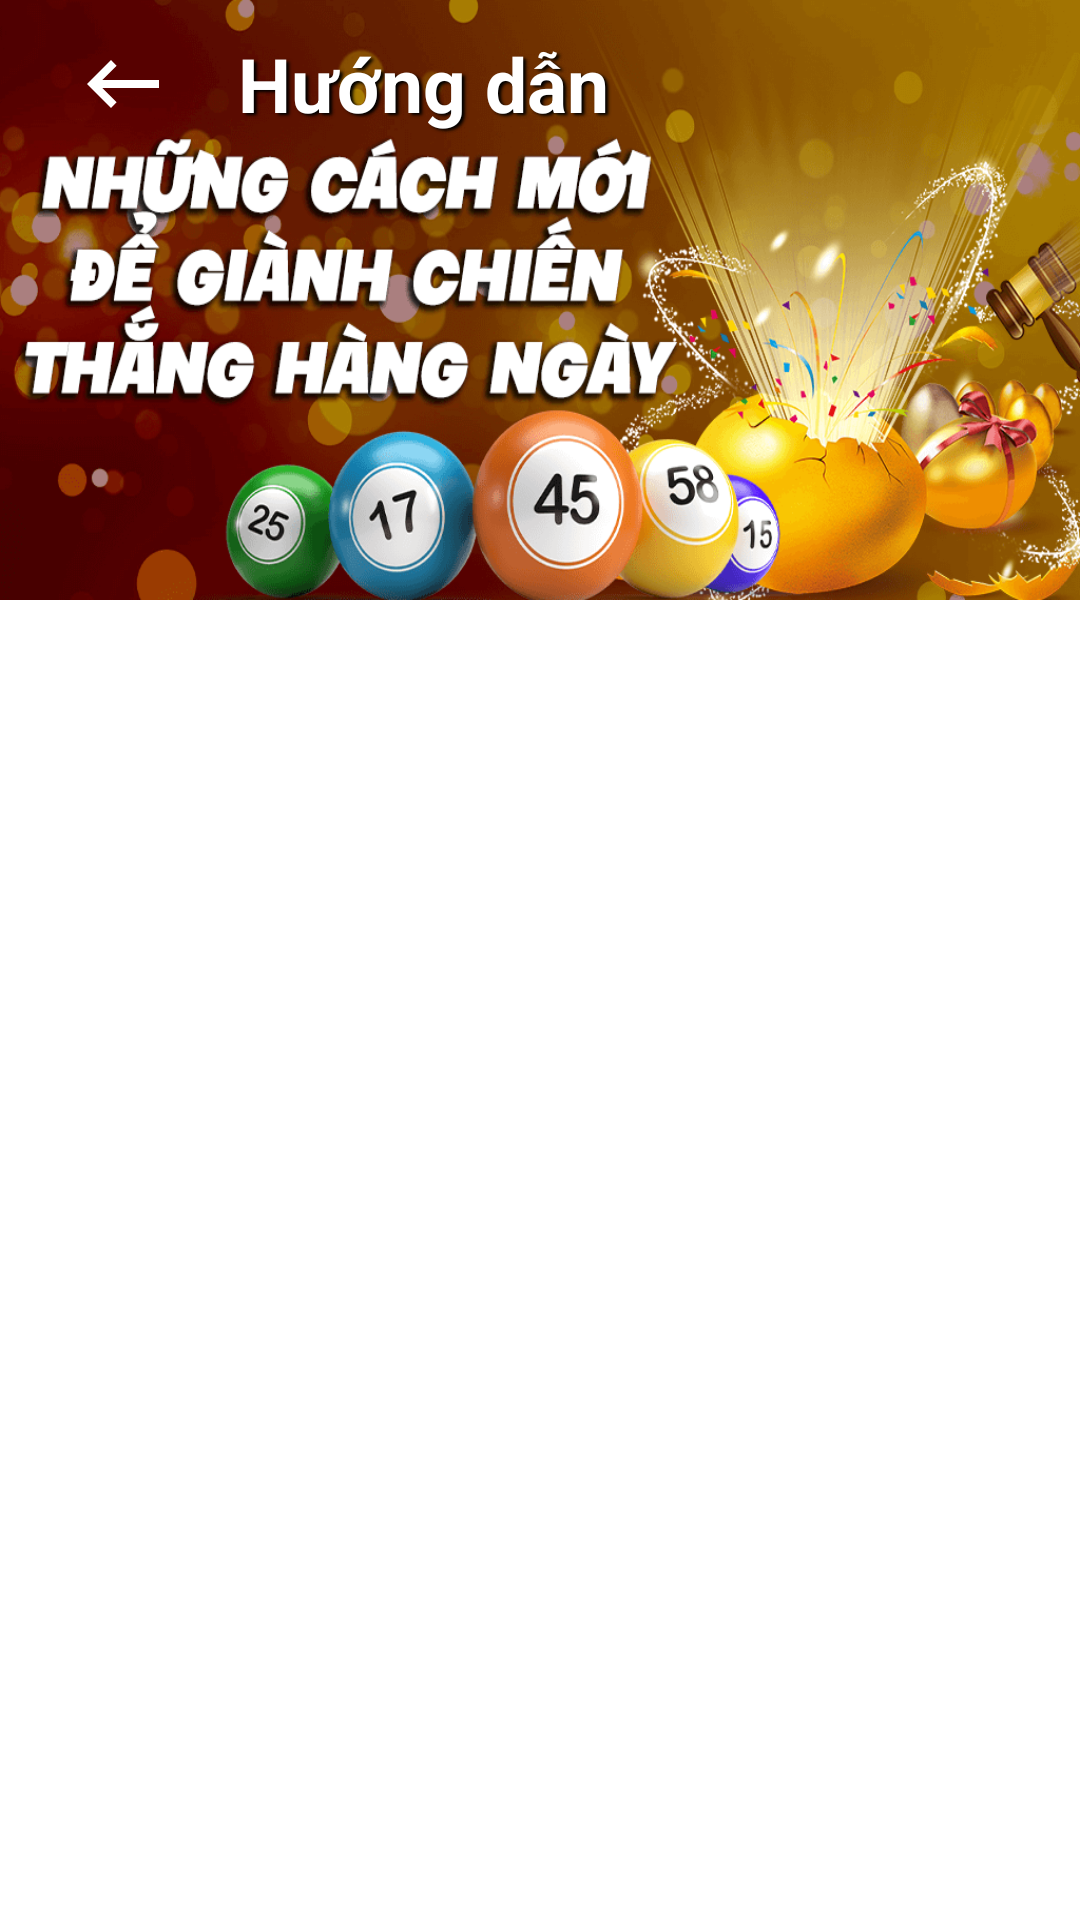

Layout XML and referenced resources for this Android screen:
<!-- AndroidManifest.xml: application theme Theme.Xosothuathienhue -->
<!-- res/layout/fragment_home.xml -->
<?xml version="1.0" encoding="utf-8"?>
<androidx.coordinatorlayout.widget.CoordinatorLayout
    xmlns:android="http://schemas.android.com/apk/res/android"
    xmlns:tools="http://schemas.android.com/tools"
    android:layout_width="match_parent"
    android:layout_height="match_parent"
    xmlns:app="http://schemas.android.com/apk/res-auto"
    tools:context=".home.presentation.HomeFragment">

    <com.google.android.material.appbar.AppBarLayout
        android:id="@+id/appBar"
        android:layout_width="match_parent"
        android:background="@android:color/transparent"
        android:layout_height="200dp"
        android:fitsSystemWindows="true">

        <com.google.android.material.appbar.CollapsingToolbarLayout
            android:layout_width="match_parent"
            android:layout_height="match_parent"
            app:contentScrim="@color/coordinate_color3"
            android:fitsSystemWindows="true"
            app:layout_scrollFlags="scroll|snap|exitUntilCollapsed"
            android:id="@+id/collapse_page">

            <androidx.appcompat.widget.AppCompatImageView
                android:id="@+id/mainHeader"
                android:layout_width="match_parent"
                android:layout_height="match_parent"
                android:scaleType="centerCrop"
                android:background="@drawable/banner2"
                app:layout_collapseMode="parallax"/>

            <com.google.android.material.appbar.MaterialToolbar
                android:layout_width="match_parent"
                android:layout_height="?attr/actionBarSize"
                app:layout_collapseMode="pin">
                <androidx.constraintlayout.widget.ConstraintLayout
                    android:layout_width="match_parent"
                    android:layout_height="match_parent">

                    <androidx.appcompat.widget.AppCompatImageButton
                        android:id="@+id/bck_button"
                        android:layout_width="50dp"
                        android:tint="@color/white"
                        android:layout_height="?attr/actionBarSize"
                        android:background="?attr/selectableItemBackgroundBorderless"
                        android:contentDescription="@null"
                        android:src="@drawable/back_button"
                        app:layout_constraintBottom_toBottomOf="parent"
                        app:layout_constraintStart_toStartOf="parent"
                        app:layout_constraintTop_toTopOf="parent" />

                    <TextView
                        android:id="@+id/toolbarTitle"
                        android:layout_width="150dp"
                        android:layout_height="50dp"
                        android:layout_gravity="center_horizontal"
                        android:gravity="center"
                        android:scrollHorizontally="true"
                        android:text="@string/guide"
                        android:shadowColor="@color/black"
                        android:shadowDx="3"
                        android:shadowDy="2"
                        android:shadowRadius="2"
                        android:textColor="@color/white"
                        android:textSize="25sp"
                        android:textStyle="bold"
                        app:layout_collapseMode="parallax"
                        app:layout_constraintBottom_toBottomOf="parent"
                        app:layout_constraintStart_toEndOf="@+id/bck_button"
                        app:layout_constraintTop_toTopOf="parent" />
                </androidx.constraintlayout.widget.ConstraintLayout>
            </com.google.android.material.appbar.MaterialToolbar>

        </com.google.android.material.appbar.CollapsingToolbarLayout>

    </com.google.android.material.appbar.AppBarLayout>

    <androidx.core.widget.NestedScrollView
        android:id="@+id/nestedScroll"
        android:layout_width="match_parent"
        android:layout_height="match_parent"
        android:overScrollMode="never"
        app:layout_behavior="com.google.android.material.appbar.AppBarLayout$ScrollingViewBehavior">

        <androidx.constraintlayout.widget.ConstraintLayout
            android:layout_width="match_parent"
            android:layout_height="wrap_content">

            <androidx.recyclerview.widget.RecyclerView
                android:id="@+id/home_recycler"
                android:layout_width="match_parent"
                android:layout_height="wrap_content"
                app:layout_constraintEnd_toEndOf="parent"
                tools:itemCount="2"
                tools:listitem="@layout/homeview"
                app:layout_constraintStart_toStartOf="parent"
                app:layout_constraintTop_toTopOf="parent" />
        </androidx.constraintlayout.widget.ConstraintLayout>
    </androidx.core.widget.NestedScrollView>

</androidx.coordinatorlayout.widget.CoordinatorLayout>
<!-- res/layout/homeview.xml (included above) -->
<?xml version="1.0" encoding="utf-8"?>
<androidx.constraintlayout.widget.ConstraintLayout
    xmlns:android="http://schemas.android.com/apk/res/android"
    android:layout_width="match_parent"
    android:layout_height="wrap_content"
    android:padding="12dp"
    android:clipToPadding="false"
    xmlns:app="http://schemas.android.com/apk/res-auto"
    xmlns:tools="http://schemas.android.com/tools">


    <com.google.android.material.card.MaterialCardView
        android:layout_width="match_parent"
        android:layout_height="wrap_content"
        android:id="@+id/home_cardview"
        app:cardCornerRadius="16dp"
        app:layout_constraintTop_toTopOf="parent"
        app:layout_constraintStart_toStartOf="parent"
        app:layout_constraintEnd_toEndOf="parent">

        <LinearLayout
            android:layout_width="match_parent"
            android:layout_height="wrap_content"
            android:padding="8dp"
            android:background="@drawable/card_gradiant"
            android:orientation="vertical">

            <TextView
                android:layout_width="match_parent"
                android:layout_height="wrap_content"
                android:id="@+id/home_title"
                android:textAlignment="center"
                android:textSize="18sp"
                android:textStyle="bold"
                android:shadowColor="@color/black"
                android:shadowRadius="3"
                android:shadowDx="2"
                android:shadowDy="2"
                android:textColor="@color/white"
                android:letterSpacing="0.1"
                android:fontFamily="sans-serif"
                tools:text="Sample text title"/>

            <TextView
                android:id="@+id/home_description"
                android:layout_width="match_parent"
                android:layout_height="wrap_content"
                android:fontFamily="sans-serif-light"
                android:shadowColor="@color/black"
                android:shadowDx="1"
                android:shadowDy="2"
                android:shadowRadius="4"
                android:textSize="14sp"
                android:textAlignment="center"
                android:textColor="@color/white"
                tools:text="@string/sample_desc" />

        </LinearLayout>
    </com.google.android.material.card.MaterialCardView>
</androidx.constraintlayout.widget.ConstraintLayout>
<!-- resources referenced by this layout -->
<resources>
  <color name="black">#FF000000</color>
  <color name="coordinate_color3">#E0DD00</color>
  <color name="white">#FFFFFFFF</color>
  <!-- drawable back_button (drawable) -->
  <vector android:autoMirrored="true" android:height="32dp"
      android:tint="@color/text_color" android:viewportHeight="24"
      android:viewportWidth="24" android:width="32dp" xmlns:android="http://schemas.android.com/apk/res/android">
      <path android:fillColor="@android:color/white" android:pathData="M21,11H6.83l3.58,-3.59L9,6l-6,6 6,6 1.41,-1.41L6.83,13H21z"/>
  </vector>
  <!-- drawable banner2: png bitmap (drawable, 138668 bytes) -->
  <!-- drawable card_gradiant (drawable) -->
  <?xml version="1.0" encoding="utf-8"?>
  <shape xmlns:android="http://schemas.android.com/apk/res/android">
  
      <gradient
          android:startColor="@color/coordinate_color2"
          android:angle="270"
          android:endColor="@color/coordinate_color1"/>
  
  </shape>
  <string name="guide">Hướng dẫn</string>
  <string name="sample_desc">Lorem ipsum dolor sit amet, consectetur adipiscing elit,
          sed do eiusmod tempor incididunt ut labore et dolore magna aliqua.</string>
  <style name="Theme.Xosothuathienhue" parent="Theme.MaterialComponents.DayNight.NoActionBar">
          
          <item name="colorPrimary">@color/purple_500</item>
          <item name="colorPrimaryVariant">@color/purple_700</item>
          <item name="colorOnPrimary">@color/white</item>
          
          <item name="colorSecondary">@color/teal_200</item>
          <item name="colorSecondaryVariant">@color/teal_700</item>
          <item name="colorOnSecondary">@color/black</item>
  
          <item name="android:fitsSystemWindows">true</item>
          <item name="android:windowTranslucentStatus">true</item>
          <item name="android:windowTranslucentNavigation">true</item>
  
          
          <item name="android:statusBarColor" tools:targetApi="l">?attr/colorPrimaryVariant</item>
          
      </style>
  <color name="text_color">#0C0B0A</color>
  <color name="coordinate_color2">#C46517</color>
  <color name="coordinate_color1">#E33024</color>
  <color name="purple_500">#FF6200EE</color>
  <color name="purple_700">#FF3700B3</color>
  <color name="teal_200">#FF03DAC5</color>
  <color name="teal_700">#FF018786</color>
</resources>
